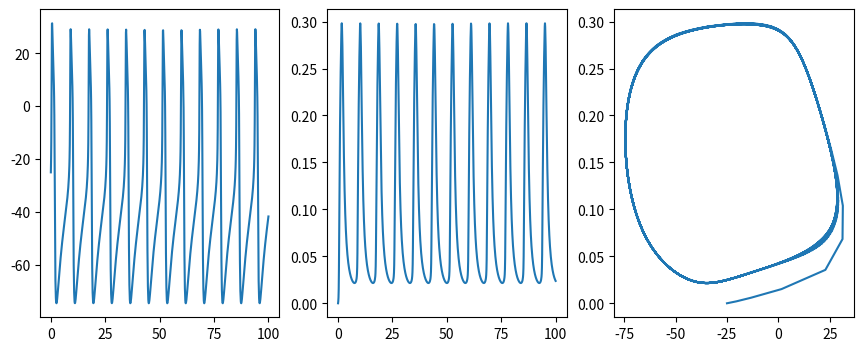

This chart was generated by the following Python code:
# =============================================================================
#
# MORRIS LECAR MODEL
#
# Algorithm tests:      !pytest rk4_system.py
# 
# Source for the model: LIU, 'Bifurcation Analysis of a Morris-Lecar Neuron 
#                       Model', Biological Cybernetics (2014)
#
# =============================================================================

import numpy as np
import matplotlib.pyplot as plt    

""" Runge-Kutta algorithm """
def RK4_system2(f, dt, y0, t0, Nstep):
    t = np.zeros(Nstep+1); t[0] = t0
    y1 = np.zeros(Nstep+1); y1[0] = y0[0]
    y2 = np.zeros(Nstep+1); y2[0] = y0[1]
    f = [f1,f2]; fun1 = f[0]; fun2 = f[1]

    for i in range(0,Nstep):
        dy1 = [dt*fun1(t,y1,y2), 
               dt*fun2(t,y1,y2)]
        dy2 = [dt*fun1(t+0.5*dt, y1+0.5*dy1[0], y2+0.5*dy1[1]),
               dt*fun2(t+0.5*dt, y1+0.5*dy1[0], y2+0.5*dy1[1])]
        dy3 = [dt*fun1(t+0.5*dt, y1+0.5*dy2[0], y2+0.5*dy2[1]),
               dt*fun2(t+0.5*dt, y1+0.5*dy2[0], y2+0.5*dy2[1])]    
        dy4 = [dt*fun1(t+dt, y1+dy3[0], y2+dy3[1]),
               dt*fun2(t+dt, y1+dy3[0], y2+dy3[1])]    

        t[i+1] = t[i] + dt
        y1[i+1] = y1[i]+(dy1[0][i]+2*dy2[0][i]+2*dy3[0][i]+dy4[0][i])/6
        y2[i+1] = y2[i]+(dy1[1][i]+2*dy2[1][i]+2*dy3[1][i]+dy4[1][i])/6
    y = [y1, y2]
    return t, y

# %%

""" Morris-Lecar Model """
def f1(t,y1,y2):
    part1 = g_ca*m_inf(y1)*(E_ca-y1)
    part2 = g_k*y2*(E_k-y1)
    part3 = g_leak*(E_leak-y1)
    return (part1+part2+part3+I_app)/c
def f2(t,y1,y2):
    return phi_w*((w_inf(y1)-y2)/tau_w(y1))

def m_inf(v):
    return 0.5*(1+np.tanh((v-v_ca)/theta_ca))
def w_inf(v):
    return 0.5*(1+np.tanh((v-v_k)/theta_k))
def tau_w(v):
    return 1/(np.cosh((v-v_k)/(2*theta_k)))
    
""" Model Parameter """
g_ca = 20.0;     g_k = 20.;   g_leak = 2.
E_ca = 50.0;    E_k = -100.; E_leak = -70.
phi_w = 0.15
c = 2.

v_ca  = 0.;   v_k = -10.
theta_ca = 18.0; theta_k = 13.
I_app = 80.

""" Integration Parameters """
f = [f1,f2]; dt = 0.1; t0 = 0.0; Nstep = 1000
y0 = [-25.0,0.0]

""" Application of the algorithm """
time, y = RK4_system2(f, dt, y0, t0, Nstep)

# %%

""" Data visualization """
f, (ax1, ax2, ax3) = plt.subplots(1, 3, figsize=(10.5,4))
""" Membrane voltage vs Time """
ax1.plot(time, y[0])
""" Potassium gating variable vs Time """
ax2.plot(time, y[1])
""" Potassium gating variable w vs Membrane Voltage V """
ax3.plot(y[0], y[1])

# %%
